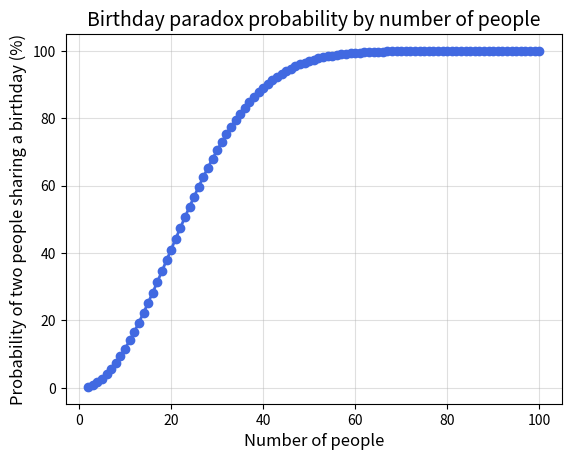

This chart was generated by the following Python code:
import matplotlib.pyplot as plt

def birthday_probability(n):
    p = 1
    for i in range(1, n):
        p *= (366 - i) / 366
    return 1 - p

x = list(range(2, 101))
y = [birthday_probability(i) * 100 for i in x]

plt.plot(x, y, '-o', color='royalblue', linewidth=2, markersize=6)
plt.xlabel('Number of people', fontsize=12)
plt.ylabel('Probability of two people sharing a birthday (%)', fontsize=12)
plt.title('Birthday paradox probability by number of people', fontsize=14)
plt.grid(alpha=0.4)
plt.show()
